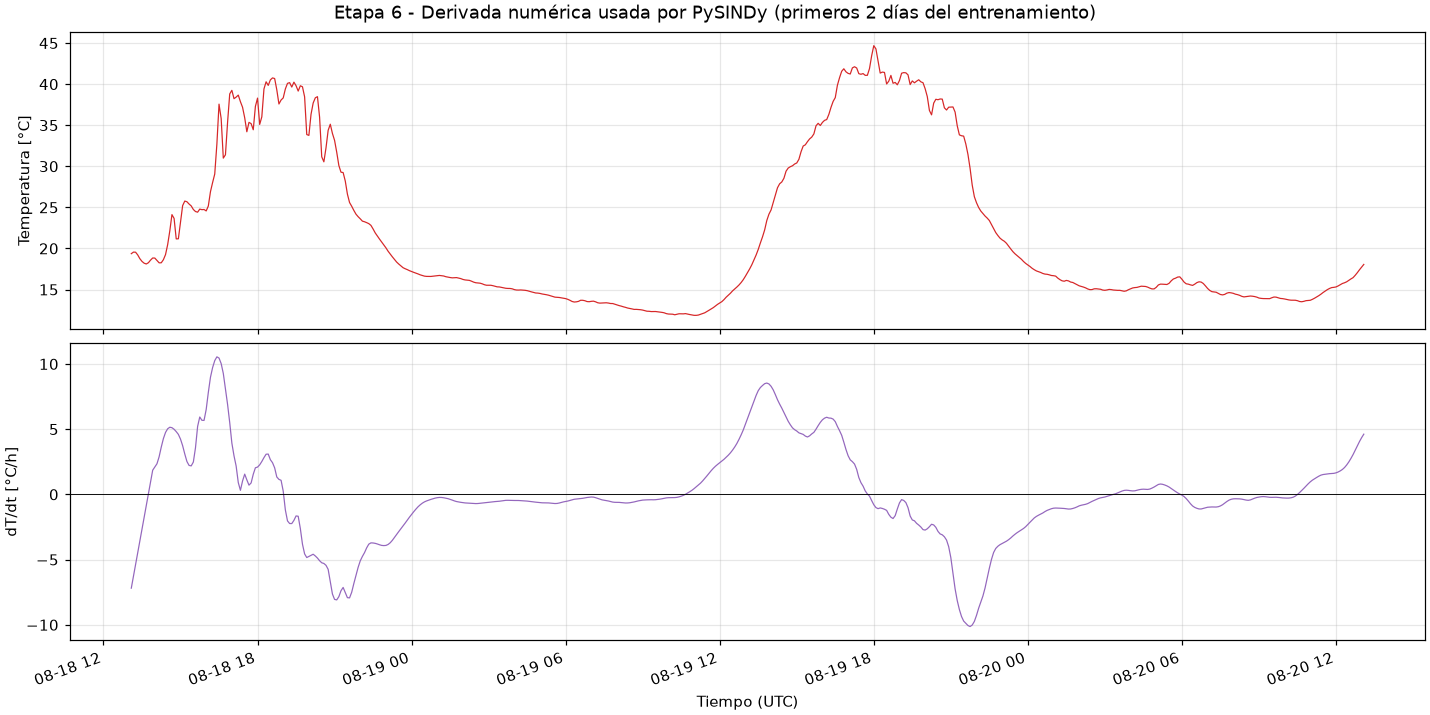

Data behind this chart, as committed beside it:
, Temperatura, dTdt_C_por_h
2026-08-18 13:05:00+00:00, 19.36, -7.191
2026-08-18 13:10:00+00:00, 19.55, -6.287
2026-08-18 13:15:00+00:00, 19.54, -5.382
2026-08-18 13:20:00+00:00, 19.21, -4.478
2026-08-18 13:25:00+00:00, 18.75, -3.573
2026-08-18 13:30:00+00:00, 18.42, -2.668
2026-08-18 13:35:00+00:00, 18.2, -1.764
2026-08-18 13:40:00+00:00, 18.11, -0.8594
2026-08-18 13:45:00+00:00, 18.26, 0.04519
2026-08-18 13:50:00+00:00, 18.58, 0.9497
2026-08-18 13:55:00+00:00, 18.84, 1.854
2026-08-18 14:00:00+00:00, 18.83, 2.098
2026-08-18 14:05:00+00:00, 18.54, 2.349
2026-08-18 14:10:00+00:00, 18.25, 2.881
2026-08-18 14:15:00+00:00, 18.25, 3.622
2026-08-18 14:20:00+00:00, 18.63, 4.276
2026-08-18 14:25:00+00:00, 19.25, 4.751
2026-08-18 14:30:00+00:00, 20.47, 5.032
2026-08-18 14:35:00+00:00, 22.14, 5.149
2026-08-18 14:40:00+00:00, 24.12, 5.114
2026-08-18 14:45:00+00:00, 23.65, 4.993
2026-08-18 14:50:00+00:00, 21.16, 4.813
2026-08-18 14:55:00+00:00, 21.17, 4.602
2026-08-18 15:00:00+00:00, 23.16, 4.238
2026-08-18 15:05:00+00:00, 25.22, 3.731
2026-08-18 15:10:00+00:00, 25.77, 3.096
2026-08-18 15:15:00+00:00, 25.68, 2.52
2026-08-18 15:20:00+00:00, 25.41, 2.221
2026-08-18 15:25:00+00:00, 25.18, 2.186
2026-08-18 15:30:00+00:00, 24.74, 2.48
2026-08-18 15:35:00+00:00, 24.49, 3.575
2026-08-18 15:40:00+00:00, 24.41, 5.213
2026-08-18 15:45:00+00:00, 24.79, 5.935
2026-08-18 15:50:00+00:00, 24.72, 5.679
2026-08-18 15:55:00+00:00, 24.74, 5.673
2026-08-18 16:00:00+00:00, 24.57, 6.509
2026-08-18 16:05:00+00:00, 25.16, 7.818
2026-08-18 16:10:00+00:00, 26.91, 8.979
2026-08-18 16:15:00+00:00, 28.02, 9.722
2026-08-18 16:20:00+00:00, 29.06, 10.26
2026-08-18 16:25:00+00:00, 32.71, 10.55
2026-08-18 16:30:00+00:00, 37.57, 10.45
2026-08-18 16:35:00+00:00, 35.82, 10.03
2026-08-18 16:40:00+00:00, 31, 9.275
2026-08-18 16:45:00+00:00, 31.4, 8.069
2026-08-18 16:50:00+00:00, 35.36, 6.896
2026-08-18 16:55:00+00:00, 38.81, 5.505
2026-08-18 17:00:00+00:00, 39.25, 3.934
2026-08-18 17:05:00+00:00, 38.23, 2.96
2026-08-18 17:10:00+00:00, 38.42, 2.173
2026-08-18 17:15:00+00:00, 38.67, 0.9048
2026-08-18 17:20:00+00:00, 37.87, 0.3114
2026-08-18 17:25:00+00:00, 37.18, 1.029
2026-08-18 17:30:00+00:00, 35.91, 1.553
2026-08-18 17:35:00+00:00, 34.2, 1.113
2026-08-18 17:40:00+00:00, 35.35, 0.7084
2026-08-18 17:45:00+00:00, 35.2, 0.8778
2026-08-18 17:50:00+00:00, 34.45, 1.543
2026-08-18 17:55:00+00:00, 37.29, 2.04
2026-08-18 18:00:00+00:00, 38.3, 2.093
... 6,017 more rows
